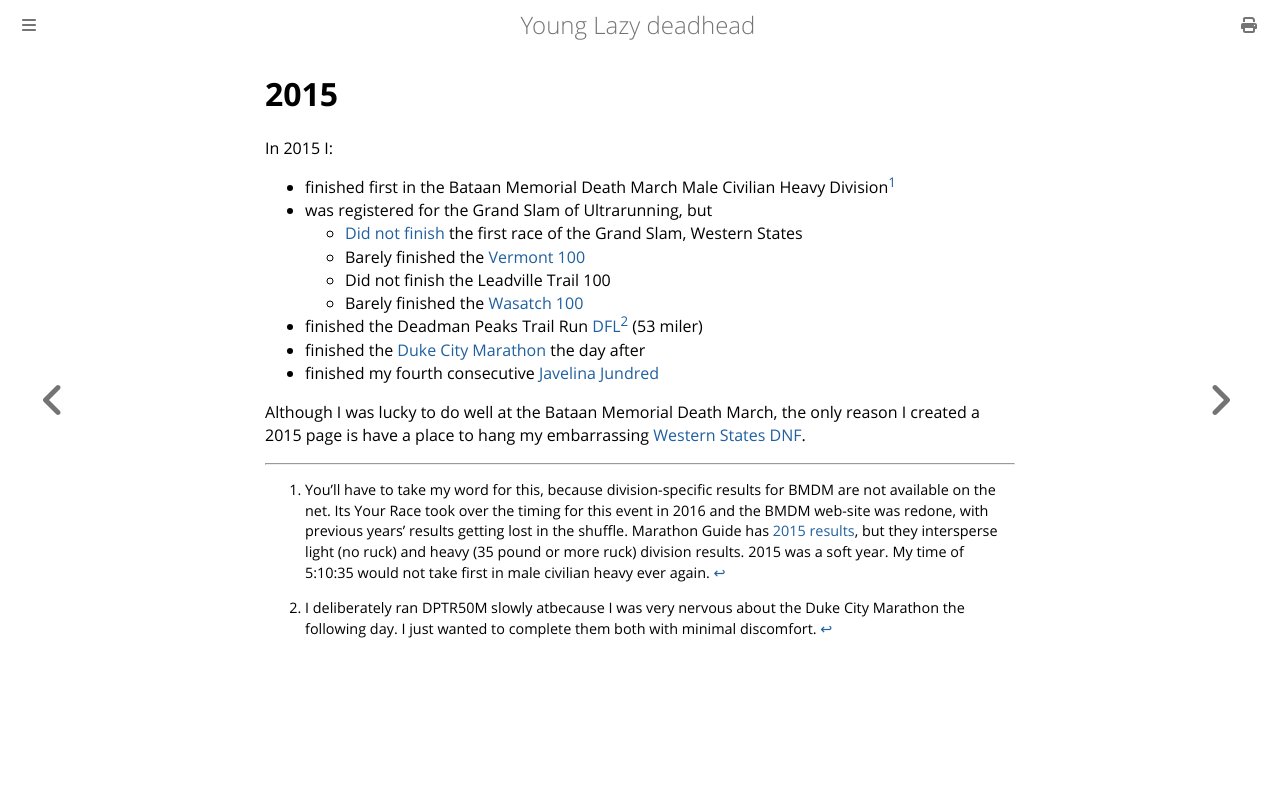

repository: ctm/yld · page: running/past/2015.html · generator: mdbook

# 2015

In 2015 I:
* finished first in the Bataan Memorial Death March Male Civilian Heavy Division[^1]
* was registered for the Grand Slam of Ultrarunning, but
  * [Did not finish](2015/wser.md) the first race of the Grand Slam, Western States
  * Barely finished the [Vermont 100](https://ultrarunning.com/calendar/event/vermont/race/12574/results)
  * Did not finish the Leadville Trail 100
  * Barely finished the [Wasatch 100](https://ultrasignup.com/results_event.aspx?did=34364#id220546)
* finished the Deadman Peaks Trail Run [DFL](https://ultrasignup.com/results_event.aspx?did=31870#id220546)[^2] (53 miler)
* finished the [Duke City Marathon](https://results.raceroster.com/v2/en-US/results/uwb2wkmsrrwem3qf/detail/3k3mb5ktb9kjns95) the day after
* finished my fourth consecutive [Javelina Jundred](https://ultrasignup.com/results_event.aspx?did=31274#id220546)

Although I was lucky to do well at the Bataan Memorial Death March, the only
reason I created a 2015 page is have a place to hang my embarrassing [Western
States DNF](2015/wser.md).

[^1]: You'll have to take my word for this, because division-specific
results for BMDM are not available on the net.  Its Your Race took
over the timing for this event in 2016 and the BMDM web-site was
redone, with previous years' results getting lost in the
shuffle. Marathon Guide has [2015
results](https://www.marathonguide.com/races/run/bataan-memorial-death-march-15/2015/results/),
but they intersperse light (no ruck) and heavy (35 pound or more ruck)
division results.  2015 was a soft year. My time of 5:10:35 would not take
first in male civilian heavy ever again.

[^2]: I deliberately ran DPTR50M slowly atbecause I was very nervous about
the Duke City Marathon the following day. I just wanted to complete them both
with minimal discomfort.
